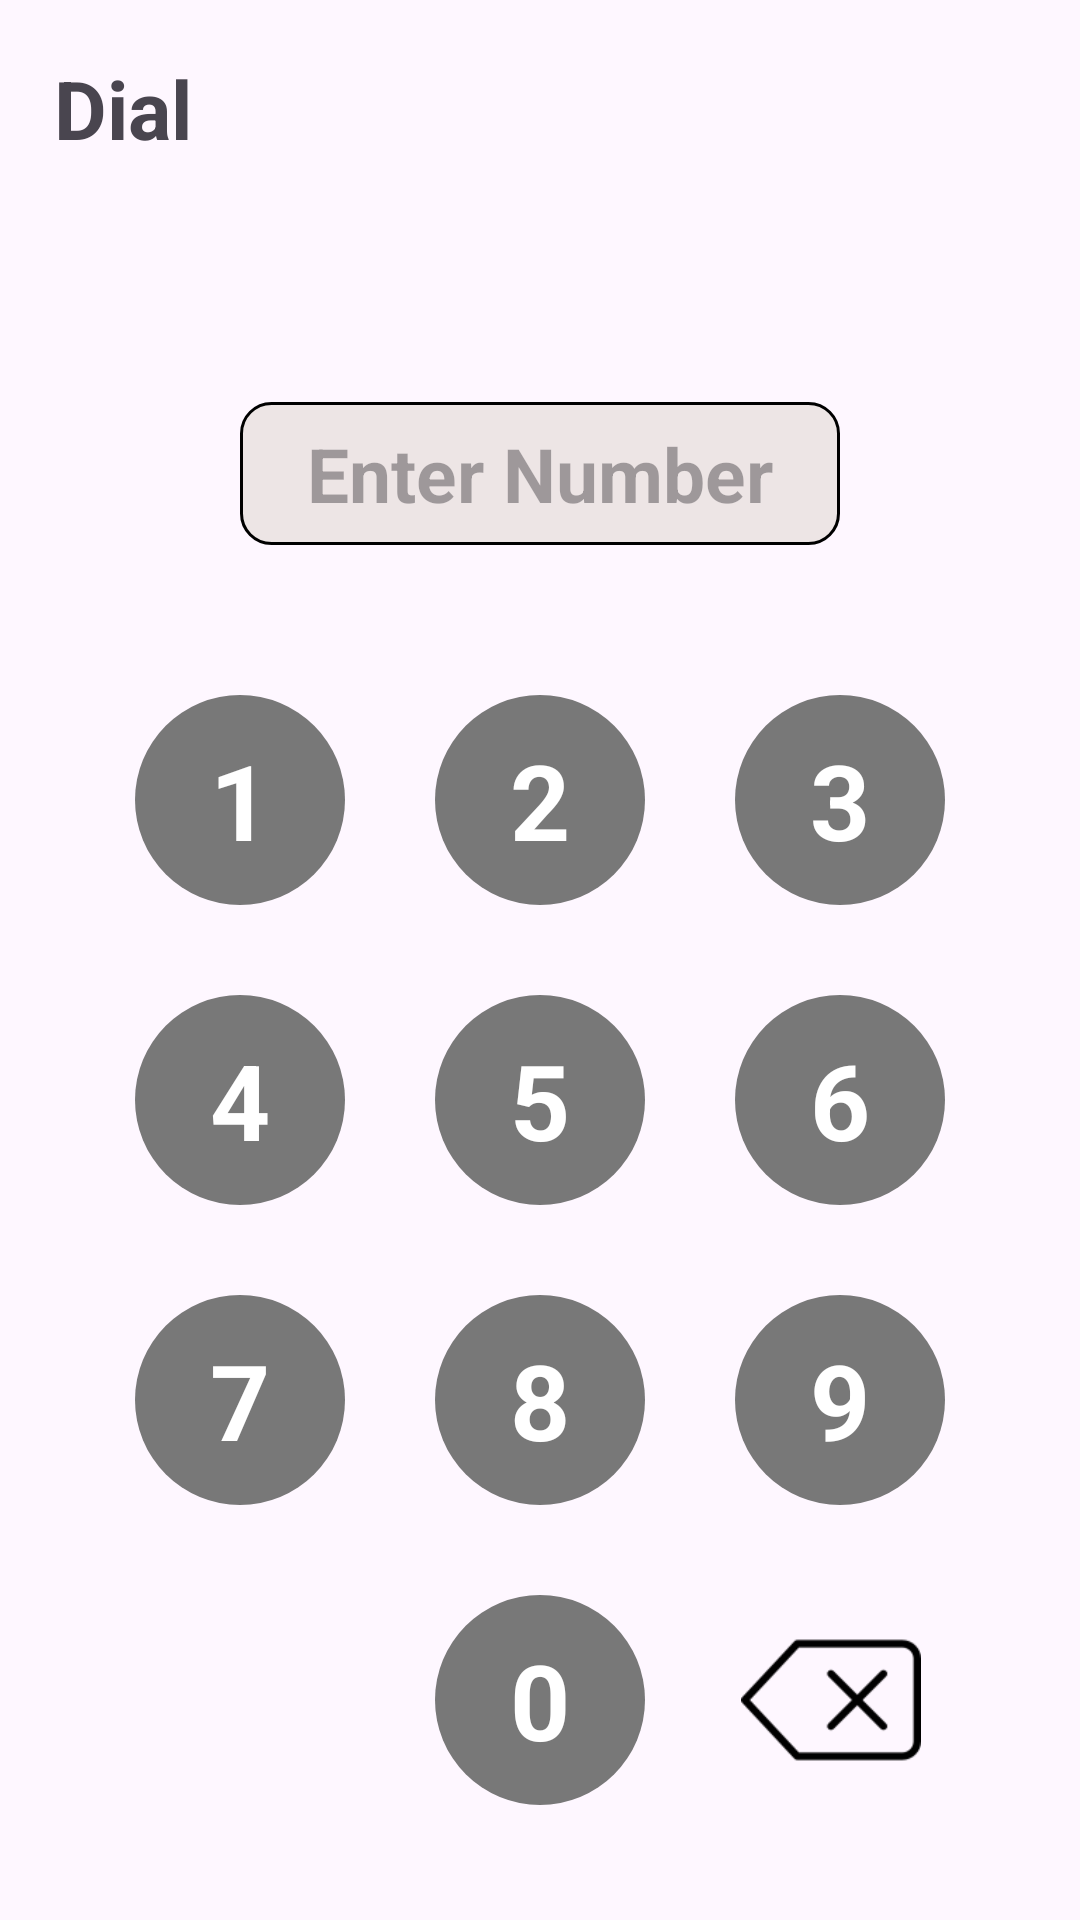

Produce the Android XML layout that renders to this screen, including the resource entries it uses.
<!-- AndroidManifest.xml: application theme Theme.PracticeKt -->
<!-- res/layout/activity_linear_layout.xml -->
<?xml version="1.0" encoding="utf-8"?>
<androidx.constraintlayout.widget.ConstraintLayout xmlns:android="http://schemas.android.com/apk/res/android"
    xmlns:app="http://schemas.android.com/apk/res-auto"
    xmlns:tools="http://schemas.android.com/tools"
    android:id="@+id/main"
    android:layout_width="match_parent"
    android:layout_height="match_parent"
    tools:context=".activity.layout.LinearLayoutActivity">

    <androidx.appcompat.widget.AppCompatTextView
        android:id="@+id/txtDial"
        android:layout_width="wrap_content"
        android:layout_height="wrap_content"
        android:layout_margin="18dp"
        android:text="@string/dial"
        android:textSize="27sp"
        android:textStyle="bold"
        app:layout_constraintStart_toStartOf="parent"
        app:layout_constraintTop_toTopOf="parent"
        tools:ignore="MissingConstraints" />

    <androidx.appcompat.widget.AppCompatTextView
        android:id="@+id/txtMobileNumber"
        android:layout_width="200dp"
        android:layout_height="wrap_content"
        android:layout_marginTop="80dp"
        android:paddingVertical="7dp"
        android:hint="@string/enter_number"
        android:gravity="center"
        android:maxLength="10"
        android:textStyle="bold"
        android:textSize="25sp"
        android:background="@drawable/edittext_bg"
        app:layout_constraintEnd_toEndOf="parent"
        app:layout_constraintStart_toStartOf="parent"
        app:layout_constraintTop_toBottomOf="@+id/txtDial"
        tools:ignore="MissingConstraints" />

    <LinearLayout
        android:id="@+id/llMain"
        android:layout_width="wrap_content"
        android:layout_height="wrap_content"
        android:orientation="vertical"
        android:layout_marginTop="50dp"
        app:layout_constraintEnd_toEndOf="parent"
        app:layout_constraintStart_toStartOf="parent"
        app:layout_constraintTop_toBottomOf="@+id/txtMobileNumber">

        <LinearLayout
            android:id="@+id/llHorizontal1"
            android:layout_width="wrap_content"
            android:layout_height="wrap_content"
            android:orientation="horizontal">


            <androidx.appcompat.widget.AppCompatTextView
                android:id="@+id/txt1"
                style="@style/DialpadButtonBackground"
                android:layout_marginEnd="30dp"
                android:layout_weight="1"
                android:text="1" />

            <androidx.appcompat.widget.AppCompatTextView
                android:id="@+id/txt2"
                style="@style/DialpadButtonBackground"
                android:layout_marginEnd="30dp"
                android:layout_weight="1"
                android:text="2" />

            <androidx.appcompat.widget.AppCompatTextView
                android:id="@+id/txt3"
                style="@style/DialpadButtonBackground"
                android:layout_weight="1"
                android:text="3" />

        </LinearLayout>
        <LinearLayout
            android:id="@+id/llHorizontal2"
            android:layout_width="wrap_content"
            android:layout_height="wrap_content"
            android:layout_marginTop="30dp"
            android:orientation="horizontal">


            <androidx.appcompat.widget.AppCompatTextView
                android:id="@+id/txt4"
                style="@style/DialpadButtonBackground"
                android:layout_marginEnd="30dp"
                android:layout_weight="1"
                android:text="4" />

            <androidx.appcompat.widget.AppCompatTextView
                android:id="@+id/txt5"
                style="@style/DialpadButtonBackground"
                android:layout_marginEnd="30dp"
                android:layout_weight="1"
                android:text="5" />

            <androidx.appcompat.widget.AppCompatTextView
                android:id="@+id/txt6"
                style="@style/DialpadButtonBackground"
                android:layout_weight="1"
                android:text="6" />


        </LinearLayout>

        <LinearLayout
            android:id="@+id/llHorizontal3"
            android:layout_width="wrap_content"
            android:layout_height="wrap_content"
            android:layout_marginTop="30dp"
            android:orientation="horizontal">


            <androidx.appcompat.widget.AppCompatTextView
                android:id="@+id/txt7"
                style="@style/DialpadButtonBackground"
                android:layout_marginEnd="30dp"
                android:layout_weight="1"
                android:text="7" />

            <androidx.appcompat.widget.AppCompatTextView
                android:id="@+id/txt8"
                style="@style/DialpadButtonBackground"
                android:layout_marginEnd="30dp"
                android:layout_weight="1"
                android:text="8" />

            <androidx.appcompat.widget.AppCompatTextView
                android:id="@+id/txt9"
                style="@style/DialpadButtonBackground"
                android:layout_weight="1"
                android:text="9" />

        </LinearLayout>

        <LinearLayout
            android:id="@+id/llHorizontal4"
            android:layout_width="wrap_content"
            android:layout_height="wrap_content"
            android:layout_marginTop="30dp"
            android:orientation="horizontal">


            <androidx.appcompat.widget.AppCompatTextView
                style="@style/DialpadButtonBackground"
                android:layout_marginEnd="30dp"
                android:layout_weight="1"
                android:visibility="invisible"
                />

            <androidx.appcompat.widget.AppCompatTextView
                android:id="@+id/txt0"
                style="@style/DialpadButtonBackground"
                android:layout_marginEnd="32dp"
                android:layout_weight="1"
                android:text="0" />

            <ImageView
                android:id="@+id/imgDel"
                android:layout_width="60dp"
                android:layout_gravity="center"
                android:layout_height="60dp"
                android:src="@drawable/img_1" />

        </LinearLayout>


    </LinearLayout>


</androidx.constraintlayout.widget.ConstraintLayout>
<!-- resources referenced by this layout -->
<resources>
  <!-- drawable edittext_bg (drawable) -->
  <?xml version="1.0" encoding="utf-8"?>
  <selector xmlns:android="http://schemas.android.com/apk/res/android">
      <item>
          <shape android:shape="rectangle" >
              <corners android:radius="10dp"/>
              <stroke android:color="@color/black" android:width="1dp" />
              <solid android:color="#EDE5E5"/>
          </shape>
      </item>
  </selector>
  <!-- drawable img_1: png bitmap (drawable, 1768 bytes) -->
  <string name="dial">Dial</string>
  <string name="enter_number">Enter Number</string>
  <style name="DialpadButtonBackground">
          <item name="android:gravity">center</item>
          <item name="android:layout_width">70dp</item>
          <item name="android:layout_height">70dp</item>
          <item name="android:textColor">@color/white</item>
          <item name="android:background">@drawable/dial_number_bg</item>
          <item name="android:textSize">35sp</item>
          <item name="android:textStyle">bold</item>
      </style>
  <style name="Theme.PracticeKt" parent="Base.Theme.PracticeKt" />
  <color name="black">#FF000000</color>
  <color name="white">#FFFFFFFF</color>
  <!-- drawable dial_number_bg (drawable) -->
  <?xml version="1.0" encoding="utf-8"?>
  <selector xmlns:android="http://schemas.android.com/apk/res/android">
      <item>
          <shape android:shape="rectangle">
              <solid android:color="#787878" />
              <corners android:radius="500dp"/>
          </shape>
      </item>
  </selector>
  <style name="Base.Theme.PracticeKt" parent="Theme.Material3.DayNight.NoActionBar">
          
          
      </style>
</resources>
